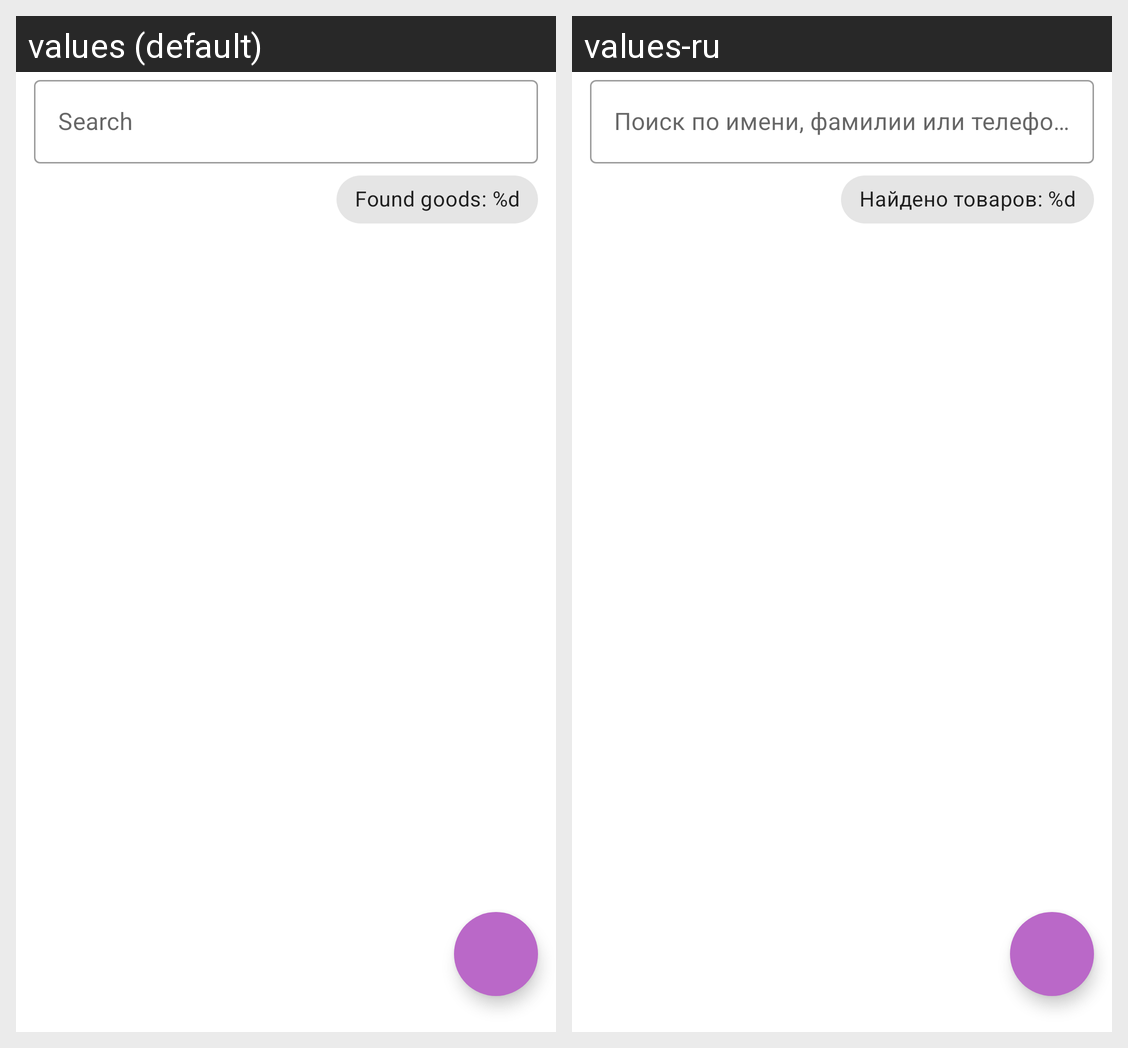

For this localized Android screen grid, give each drawn string resource with its value in every locale shown.
Android screen res/layout/activity_all_clients.xml rendered under 2 locales, left to right: values (default), values-ru. Device: Nexus 5 (rendered at 1080×1920; each locale shown at half size, 540×960, under a caption strip naming it); theme AppTheme.
Strings drawn on this screen, with the default value and each locale's value (text and hints the layout hard-codes, and strings that could not be matched under every locale, appear in the picture but are not listed):

search_by_name_or_surname_or_phone
  values: Search
  values-ru: Поиск по имени, фамилии или телефону

found_good_template_string
  values: Found goods: %d
  values-ru: Найдено товаров: %d
